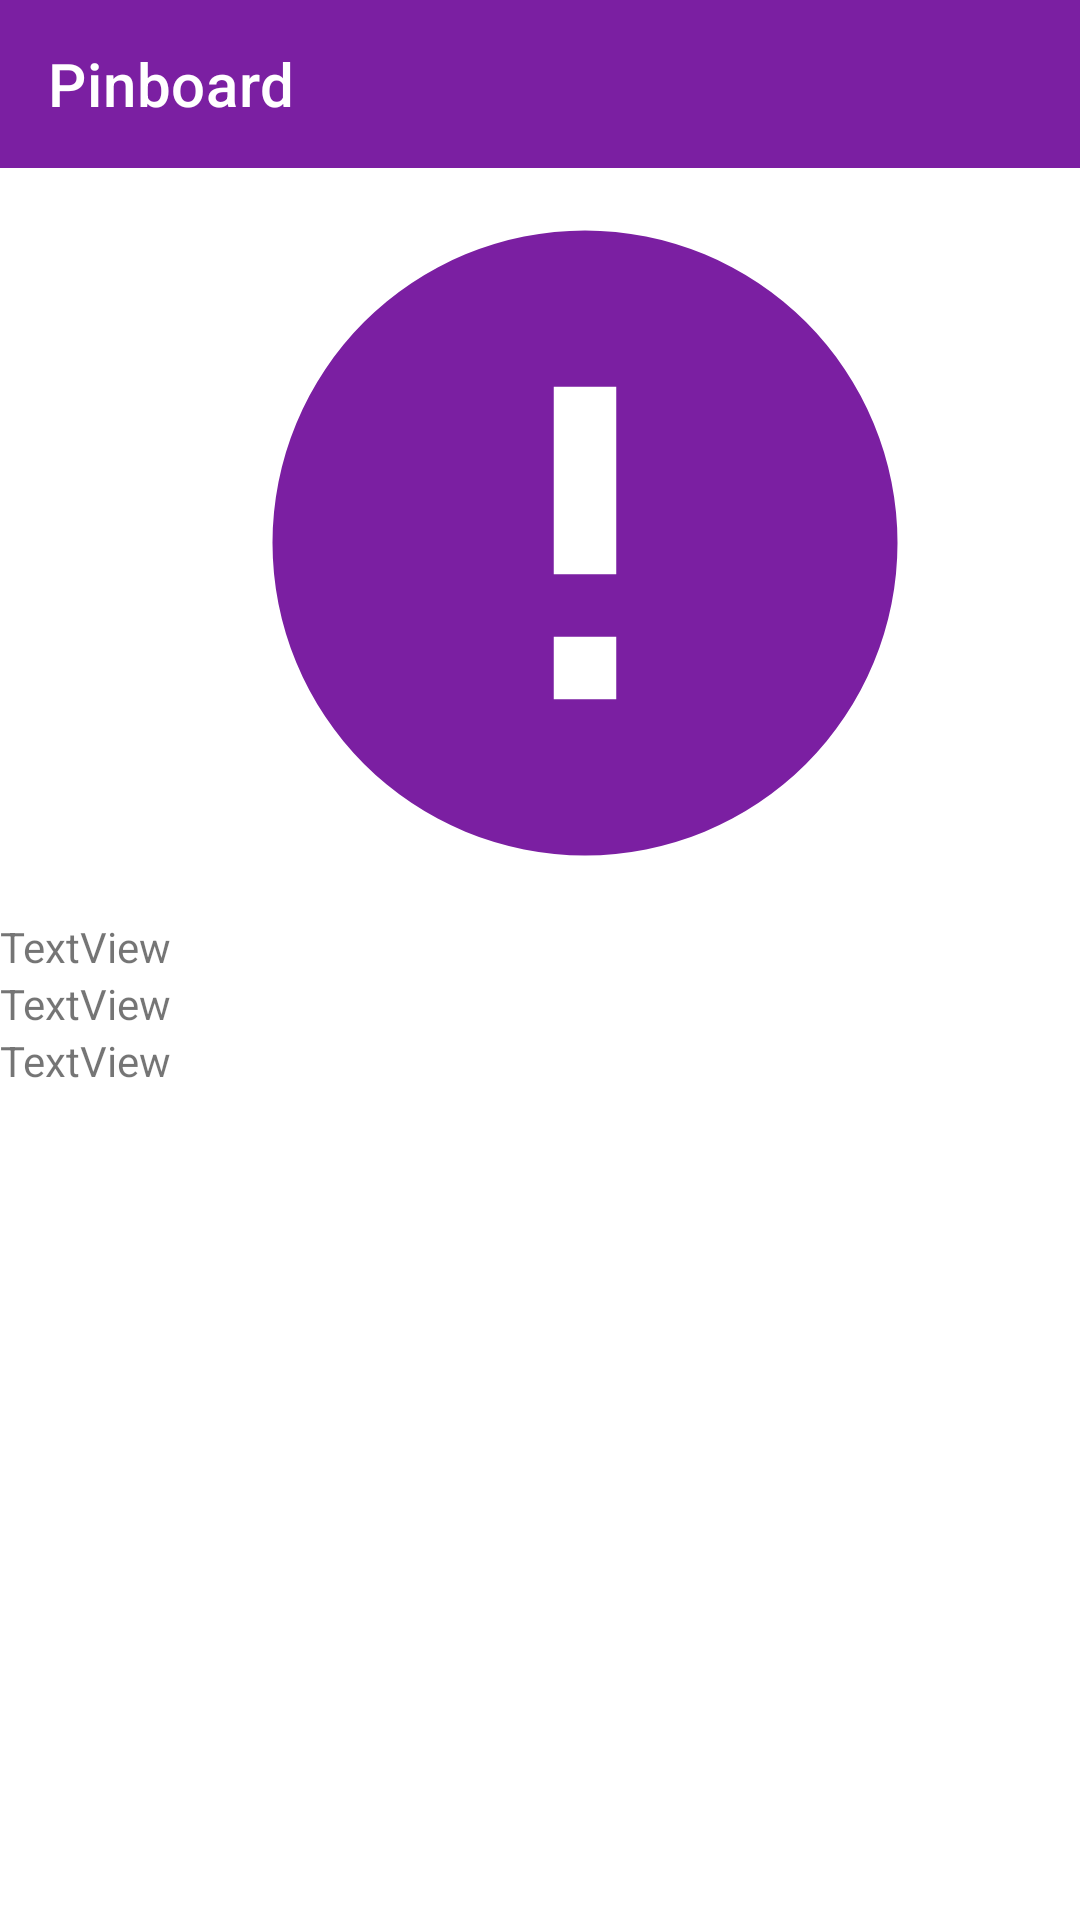

Write the Android layout XML for this screen, with the resource values it uses.
<!-- AndroidManifest.xml: application theme AppTheme -->
<!-- res/layout/activity_full_pin.xml -->
<?xml version="1.0" encoding="utf-8"?>
<androidx.coordinatorlayout.widget.CoordinatorLayout xmlns:android = "http://schemas.android.com/apk/res/android"
													 xmlns:app = "http://schemas.android.com/apk/res-auto"
													 xmlns:tools = "http://schemas.android.com/tools"
													 android:layout_width = "match_parent"
													 android:layout_height = "match_parent"
													 tools:context = ".FullPinActivity">

	<include
		android:id = "@+id/toolbar"
		layout = "@layout/toolbar" />

	<TableLayout
		android:layout_width = "match_parent"
		android:layout_height = "match_parent"
		android:layout_marginTop = "56dp">

		<TableRow
			android:layout_width = "match_parent"
			android:layout_height = "250dp">

			<ImageView
				android:id = "@+id/full_pin_imageview"
				android:layout_width = "390dp"
				android:layout_height = "250dp"
				app:srcCompat = "@drawable/alert_circle" />
		</TableRow>

		<TableRow
			android:layout_width = "match_parent"
			android:layout_height = "match_parent">

			<TextView
				android:id = "@+id/header_fullpin_textview"
				android:layout_width = "wrap_content"
				android:layout_height = "wrap_content"
				android:text = "TextView" />
		</TableRow>

		<TableRow
			android:layout_width = "match_parent"
			android:layout_height = "match_parent">

			<TextView
				android:id = "@+id/description_fullpin_textview"
				android:layout_width = "wrap_content"
				android:layout_height = "wrap_content"
				android:text = "TextView" />
		</TableRow>

		<TableRow
			android:layout_width = "match_parent"
			android:layout_height = "match_parent">

			<TextView
				android:id = "@+id/uid_fullpin_textview"
				android:layout_width = "wrap_content"
				android:layout_height = "wrap_content"
				android:text = "TextView" />
		</TableRow>
	</TableLayout>

</androidx.coordinatorlayout.widget.CoordinatorLayout>
<!-- res/layout/toolbar.xml (included above) -->
<?xml version="1.0" encoding="utf-8"?>
<androidx.appcompat.widget.Toolbar xmlns:android = "http://schemas.android.com/apk/res/android"
								   xmlns:app = "http://schemas.android.com/apk/res-auto"
								   android:id = "@+id/toolbar"
								   android:layout_width = "match_parent"
								   android:layout_height = "wrap_content"
								   android:background = "@color/colorPrimaryDark"
								   android:orientation = "vertical"
								   app:title = "@string/app_name"
								   app:titleTextColor = "@color/justWhite">

</androidx.appcompat.widget.Toolbar>
<!-- resources referenced by this layout -->
<resources>
  <color name="colorPrimaryDark">#7B1FA2</color>
  <color name="justWhite">#FFFFFF</color>
  <!-- drawable alert_circle (drawable) -->
  <vector xmlns:android = "http://schemas.android.com/apk/res/android"
  		android:height = "44dp"
  		android:width = "44dp"
  		android:viewportWidth = "24"
  		android:viewportHeight = "24">
  	<path
  		android:fillColor = "@color/colorPrimaryDark"
  		android:pathData = "M13,13H11V7H13M13,17H11V15H13M12,2A10,10 0 0,0 2,12A10,10 0 0,0 12,22A10,10 0 0,0 22,12A10,10 0 0,0 12,2Z" />
  </vector>
  <string name="app_name">Pinboard</string>
  <style name="AppTheme" parent="Theme.MaterialComponents.Light.DarkActionBar">
  		
  		<item name="colorPrimary">@color/colorPrimary</item>
  		<item name="colorPrimaryDark">@color/colorPrimaryDark</item>
  		<item name="colorAccent">@color/colorAccent</item>
  
  		<item name="windowActionBar">false</item>
  		<item name="windowNoTitle">true</item>
  	</style>
  <color name="colorPrimary">#9C27B0</color>
  <!-- not gathered from this repository: default colours our renderer supplied (Android Studio template values) -->
  <color name="colorAccent">#FF03DAC5</color>
</resources>
